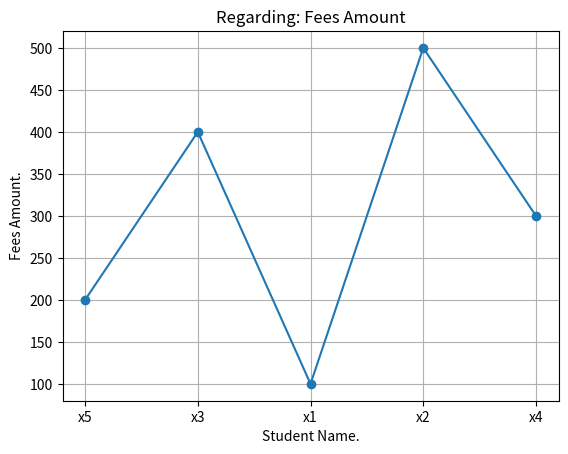

The script that saved this image:
from matplotlib import pyplot as plt
sname = ['x5', 'x3', 'x1', 'x2', 'x4']
fees = [200.00, 400.00, 100.00, 500.00, 300.00]
plt.plot(sname, fees, marker='o')
plt.title('Regarding: Fees Amount')
plt.xlabel('Student Name.')
plt.ylabel('Fees Amount.')
plt.grid(True)
plt.show()
